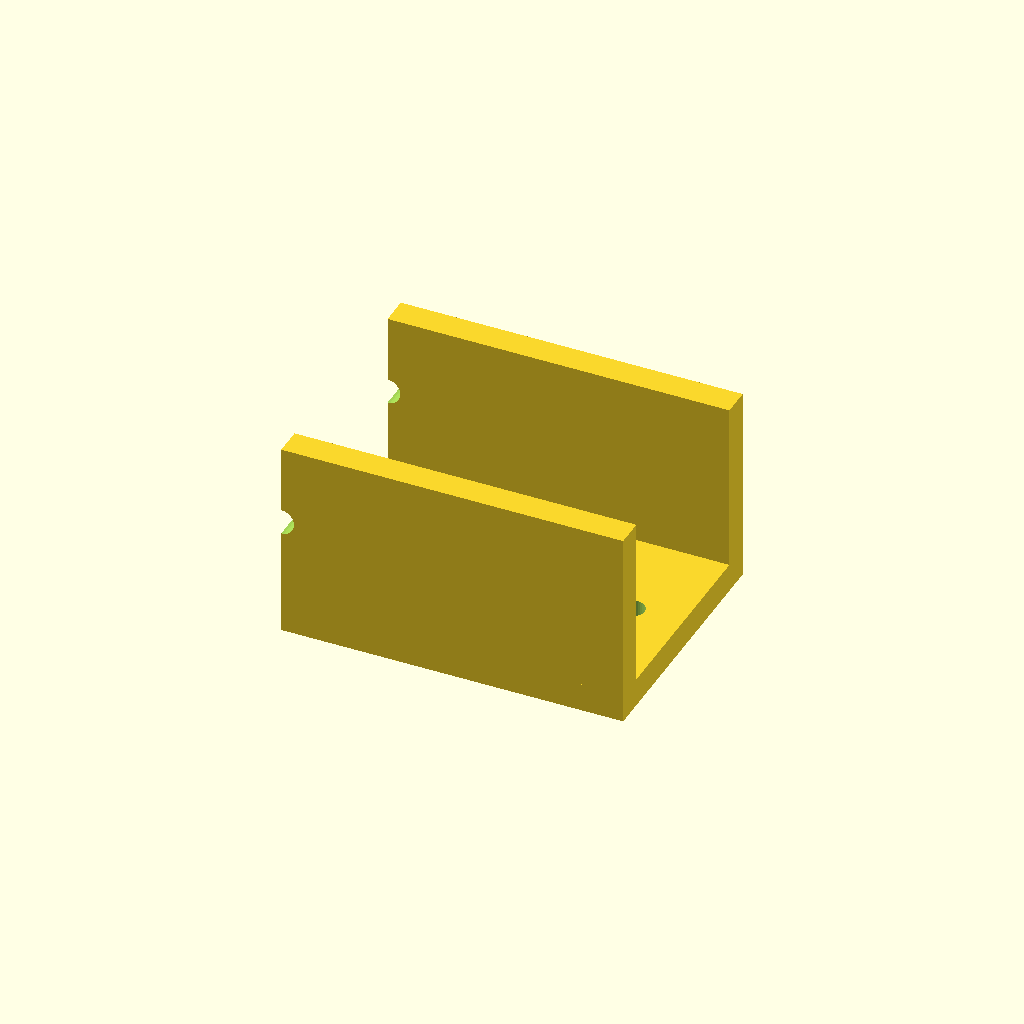
Cell 1: the model at its default parameters.
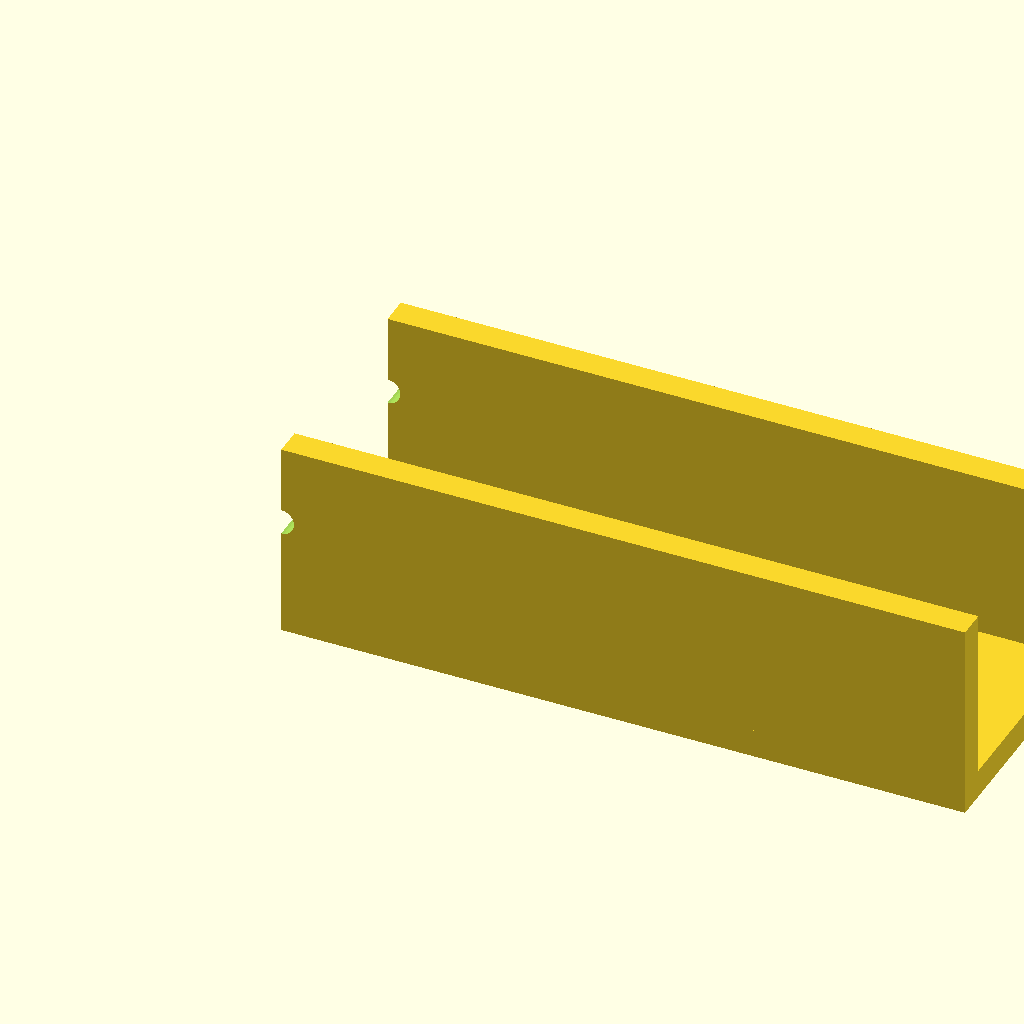
Cell 2 — base_len set to 120, the other parameters unchanged.
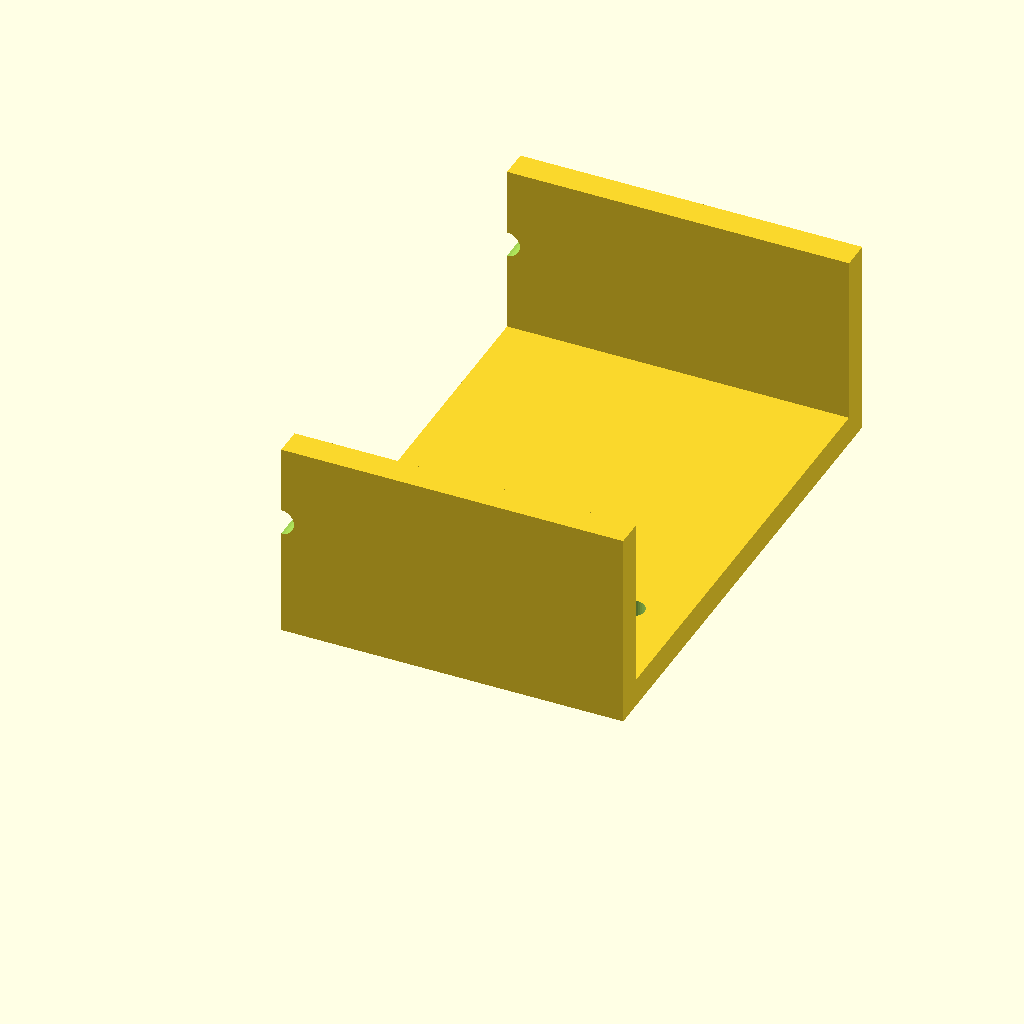
Cell 3: channel_w = 90 (everything else at default).
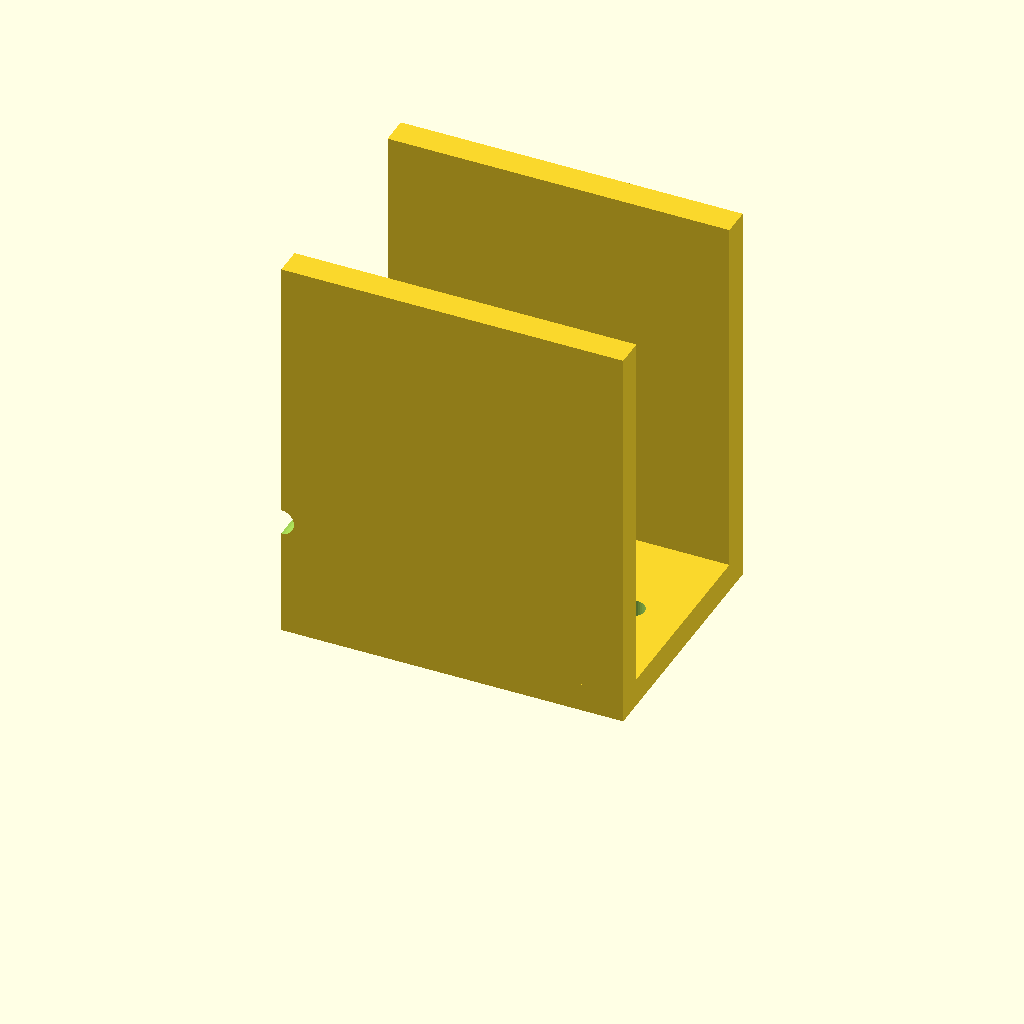
Cell 4: the same model with upright_h = 70.
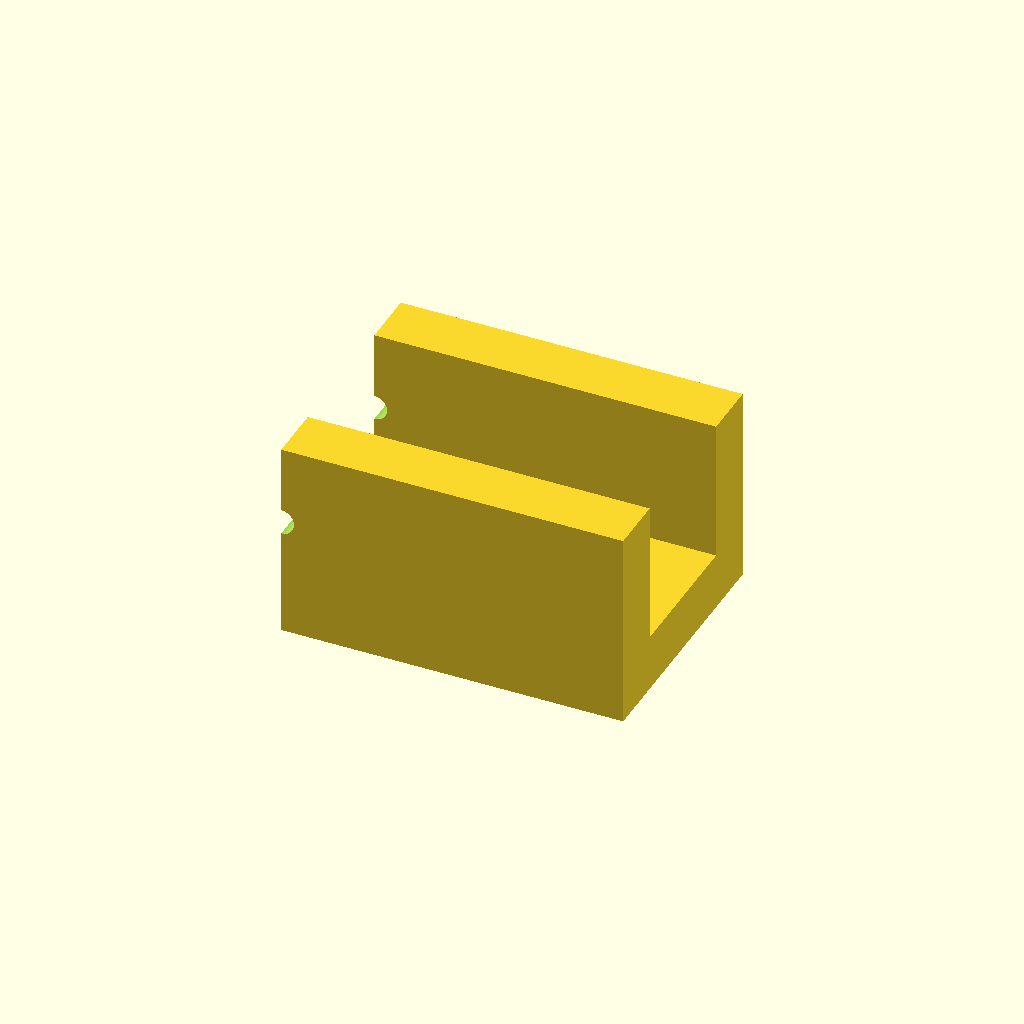
Cell 5 — mat_t set to 10, the other parameters unchanged.
One fixed orthographic camera (rotation 55°, 0°, 25°; colour scheme Cornfield) for every cell.
The OpenSCAD source (optional_data/data/gen2/ubrackets/part_0002.scad):
$fn = 32;

// ----------------------------------------------------------------------
// U-bracket: 60 x 45 x 35 mm
// ----------------------------------------------------------------------

// --- parameters (mm) ---
base_len = 60;            // outer length, X
channel_w = 45;           // outer width, Y
upright_h = 35;           // upright height, Z
mat_t = 5;                // wall thickness
hole_d = 4.5;             // clearance for M4

module hole_z(px, py) {
  translate([px, py, -2.5]) cylinder(h = mat_t + 5, d = hole_d);
}
module hole_y_pz(pz) {
  /* through both uprights along Y */
  translate([0, -2.5, pz]) rotate([-90, 0, 0]) cylinder(h = channel_w + 5, d = hole_d);
}

module base() {
  cube([base_len, channel_w, mat_t]);
}

module uprights() {
  cube([base_len, mat_t, upright_h]);
  translate([0, channel_w - mat_t, 0]) cube([base_len, mat_t, upright_h]);
}

difference() {
  union() {
    base();
    uprights();
  }
  hole_z(9, 22.5);
  hole_z(51, 22.5);
  hole_y_pz(21);
}
Parameter table extracted from the source (name, type, default, range or options):
base_len: number, default 60
channel_w: number, default 45
upright_h: number, default 35
mat_t: number, default 5
hole_d: number, default 4.5
